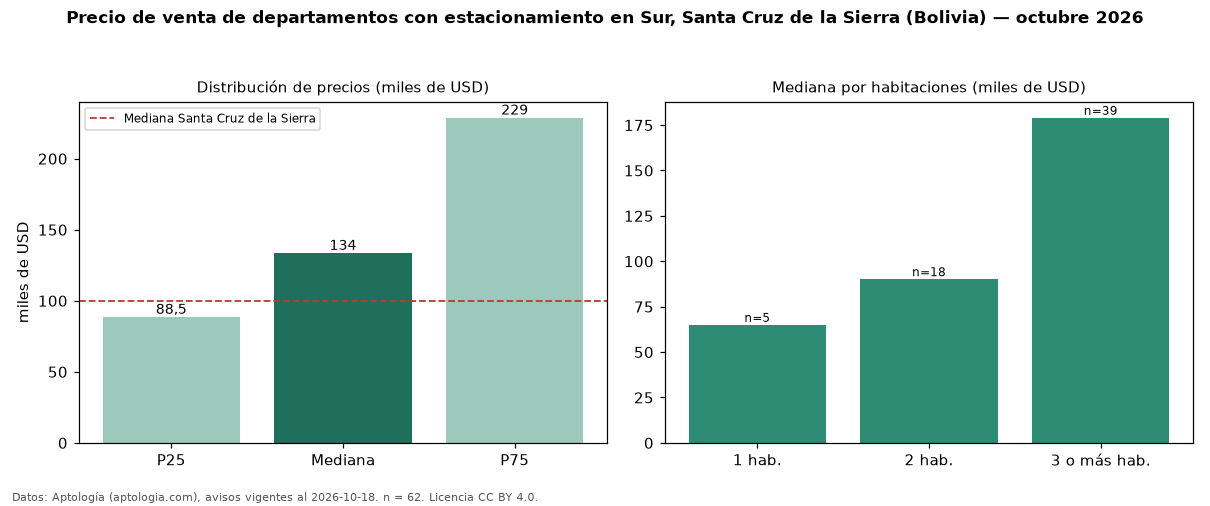

Values plotted in this chart, from the file beside it:
seccion, metrica, valor, moneda, n
filtro, parq1, con estacionamiento, , 62
precio, p25, 88500, USD, 62
precio, mediana, 133500, USD, 62
precio, p75, 228750, USD, 62
precio, minimo, 54700, USD, 62
precio, maximo, 680000, USD, 62
m2, mediana_precio_m2, 1009, USD, 58
m2, area_mediana_m2, 139.0, m2, 58
admin, mediana_admin_mes, 70.0, USD, 37
banos, mediana_banos, 2.0, , 
parqueadero, pct_con_parqueadero, 100.0, %, 62
habitaciones, 1, 65000, USD, 5
habitaciones, 2, 90150, USD, 18
habitaciones, 3+, 179000, USD, 39
ciudad, mediana_ciudad_referencia, 100000, USD, 
ciudad, mediana_m2_ciudad, 1241, USD, 
fuente, fecha_datos, 2026-10-18, , 
fuente, atribucion, https://www.aptologia.com/bo, , 
fuente, licencia, CC BY 4.0, , 
